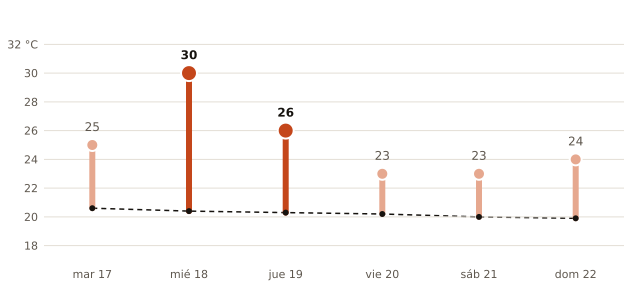

Data behind this chart, as committed beside it:
fecha, máxima_prevista_C, máxima_normal_1991_2020_C
2026-11-17, 25, 20.6
2026-11-18, 30, 20.4
2026-11-19, 26, 20.3
2026-11-20, 23, 20.2
2026-11-21, 23, 20.0
2026-11-22, 24, 19.9
